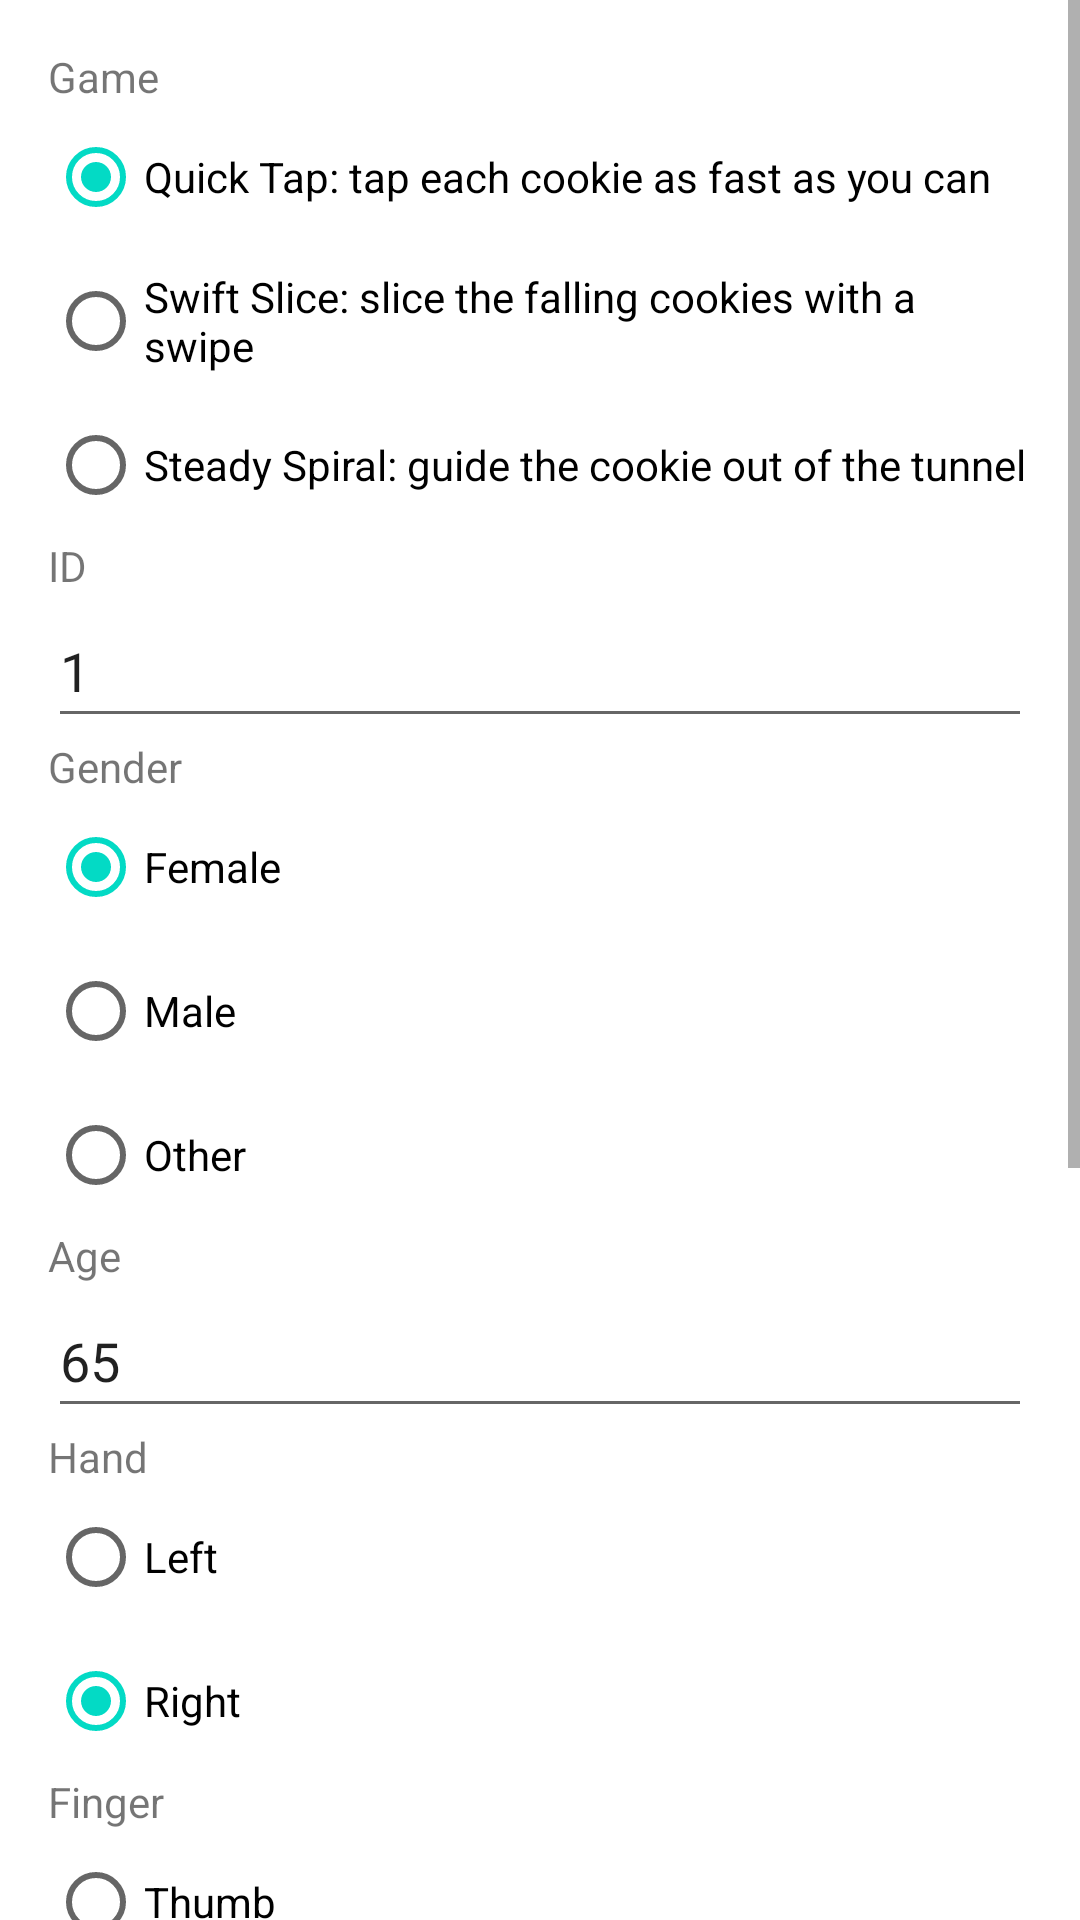

Produce the Android XML layout that renders to this screen, including the resource entries it uses.
<!-- AndroidManifest.xml: application theme Theme.CookieCollector -->
<!-- res/layout/activity_setup.xml -->
<?xml version="1.0" encoding="utf-8"?>
<androidx.constraintlayout.widget.ConstraintLayout xmlns:android="http://schemas.android.com/apk/res/android"
    xmlns:app="http://schemas.android.com/apk/res-auto"
    xmlns:tools="http://schemas.android.com/tools"
    android:layout_width="match_parent"
    android:layout_height="match_parent"
    tools:context=".SetupActivity">

    <ScrollView
        android:layout_width="match_parent"
        android:layout_height="match_parent">

        <LinearLayout
            android:layout_width="match_parent"
            android:layout_height="wrap_content"
            android:orientation="vertical"
            android:padding="16dp">

            <TextView
                android:id="@+id/textViewGame"
                android:layout_width="match_parent"
                android:layout_height="wrap_content"
                android:text="@string/game" />

            <RadioGroup
                android:id="@+id/gameRadioGroup"
                android:layout_width="match_parent"
                android:layout_height="wrap_content">

                <RadioButton
                    android:id="@+id/tapGameRadioButton"
                    android:layout_width="match_parent"
                    android:layout_height="wrap_content"
                    android:checked="true"
                    android:text="@string/tap_game" />

                <RadioButton
                    android:id="@+id/swipeGameRadioButton"
                    android:layout_width="match_parent"
                    android:layout_height="wrap_content"
                    android:text="@string/swipe_game" />

                <RadioButton
                    android:id="@+id/spiralGameRadioButton"
                    android:layout_width="match_parent"
                    android:layout_height="wrap_content"
                    android:text="@string/spiral_game" />

            </RadioGroup>

            <TextView
                android:id="@+id/textView1"
                android:layout_width="match_parent"
                android:layout_height="wrap_content"
                android:text="@string/id" />

            <EditText
                android:id="@+id/editTextUserID"
                android:layout_width="match_parent"
                android:layout_height="wrap_content"
                android:ems="10"
                android:hint="Enter your ID"
                android:inputType="number"
                android:text="1"
                android:minHeight="48dp" />

            <TextView
                android:id="@+id/textView2"
                android:layout_width="match_parent"
                android:layout_height="wrap_content"
                android:text="@string/gender" />

            <RadioGroup
                android:id="@+id/genderRadioGroup"
                android:layout_width="match_parent"
                android:layout_height="wrap_content">

                <RadioButton
                    android:id="@+id/radioButton"
                    android:layout_width="match_parent"
                    android:layout_height="wrap_content"
                    android:checked="true"
                    android:text="@string/female" />

                <RadioButton
                    android:id="@+id/radioButton2"
                    android:layout_width="match_parent"
                    android:layout_height="wrap_content"
                    android:text="@string/male" />

                <RadioButton
                    android:id="@+id/radioButton3"
                    android:layout_width="match_parent"
                    android:layout_height="wrap_content"
                    android:text="@string/other_gender" />

            </RadioGroup>

            <TextView
                android:id="@+id/textView3"
                android:layout_width="match_parent"
                android:layout_height="wrap_content"
                android:text="@string/age" />

            <EditText
                android:id="@+id/editTextUserAge"
                android:layout_width="match_parent"
                android:layout_height="wrap_content"
                android:ems="10"
                android:hint="e.g., 65"
                android:inputType="number"
                android:text="65"
                android:minHeight="48dp" />

            <TextView
                android:id="@+id/textView4"
                android:layout_width="match_parent"
                android:layout_height="wrap_content"
                android:text="@string/hand" />

            <RadioGroup
                android:id="@+id/handRadioGroup"
                android:layout_width="match_parent"
                android:layout_height="wrap_content">

                <RadioButton
                    android:id="@+id/radioButton4"
                    android:layout_width="match_parent"
                    android:layout_height="wrap_content"
                    android:text="@string/left" />

                <RadioButton
                    android:id="@+id/radioButton5"
                    android:layout_width="match_parent"
                    android:layout_height="wrap_content"
                    android:checked="true"
                    android:text="@string/right" />

            </RadioGroup>

            <TextView
                android:id="@+id/textView5"
                android:layout_width="match_parent"
                android:layout_height="wrap_content"
                android:text="@string/finger" />

            <RadioGroup
                android:id="@+id/fingerRadioGroup"
                android:layout_width="match_parent"
                android:layout_height="wrap_content">

                <RadioButton
                    android:id="@+id/radioButton6"
                    android:layout_width="match_parent"
                    android:layout_height="wrap_content"
                    android:text="@string/thumb" />

                <RadioButton
                    android:id="@+id/radioButton7"
                    android:layout_width="match_parent"
                    android:layout_height="wrap_content"
                    android:checked="true"
                    android:text="@string/index" />

            </RadioGroup>


            <TextView
                android:id="@+id/textView13"
                android:layout_width="match_parent"
                android:layout_height="wrap_content"
                android:text="@string/target_size" />

            <RadioGroup
                android:id="@+id/sizeRadioGroup"
                android:layout_width="match_parent"
                android:layout_height="match_parent">

                <RadioButton
                    android:id="@+id/radioButton11"
                    android:layout_width="match_parent"
                    android:layout_height="wrap_content"
                    android:text="@string/small" />


                <RadioButton
                    android:id="@+id/radioButton13"
                    android:layout_width="match_parent"
                    android:layout_height="wrap_content"
                    android:checked="true"
                    android:text="@string/large" />
            </RadioGroup>


            <TextView
                android:id="@+id/textView6"
                android:layout_width="match_parent"
                android:layout_height="wrap_content"
                android:text="@string/session" />

            <RadioGroup
                android:id="@+id/sessionRadioGroup"
                android:layout_width="match_parent"
                android:layout_height="wrap_content">

                <RadioButton
                    android:id="@+id/radioButton9"
                    android:layout_width="match_parent"
                    android:layout_height="wrap_content"
                    android:checked="true"
                    android:text="@string/warmup" />

                <RadioButton
                    android:id="@+id/radioButton10"
                    android:layout_width="match_parent"
                    android:layout_height="wrap_content"
                    android:text="@string/formal" />
            </RadioGroup>

            <Button
                android:id="@+id/startGameButton"
                android:layout_width="match_parent"
                android:layout_height="100dp"
                android:text="@string/start" />
        </LinearLayout>
    </ScrollView>

</androidx.constraintlayout.widget.ConstraintLayout>
<!-- resources referenced by this layout -->
<resources>
  <string name="age">Age</string>
  <string name="female">Female</string>
  <string name="finger">Finger</string>
  <string name="formal">Formal</string>
  <string name="game">Game</string>
  <string name="gender">Gender</string>
  <string name="hand">Hand</string>
  <string name="id">ID</string>
  <string name="index">Index</string>
  <string name="large">Large</string>
  <string name="left">Left</string>
  <string name="male">Male</string>
  <string name="other_gender">Other</string>
  <string name="right">Right</string>
  <string name="session">Session</string>
  <string name="small">Small</string>
  <string name="spiral_game">Steady Spiral: guide the cookie out of the tunnel</string>
  <string name="start">START GAME</string>
  <string name="swipe_game">Swift Slice: slice the falling cookies with a swipe</string>
  <string name="tap_game">Quick Tap: tap each cookie as fast as you can</string>
  <string name="target_size">Target size</string>
  <string name="thumb">Thumb</string>
  <string name="warmup">Warmup</string>
  <style name="Theme.CookieCollector" parent="Theme.MaterialComponents.DayNight.DarkActionBar">
          
          <item name="colorPrimary">@color/purple_500</item>
          <item name="colorPrimaryVariant">@color/purple_700</item>
          <item name="colorOnPrimary">@color/white</item>
          
          <item name="colorSecondary">@color/teal_200</item>
          <item name="colorSecondaryVariant">@color/teal_700</item>
          <item name="colorOnSecondary">@color/black</item>
          
          <item name="android:statusBarColor" tools:targetApi="l">?attr/colorPrimaryVariant</item>
          
      </style>
  <color name="purple_500">#FF6200EE</color>
  <color name="purple_700">#FF3700B3</color>
  <color name="white">#FFFFFFFF</color>
  <color name="teal_200">#FF03DAC5</color>
  <color name="teal_700">#FF018786</color>
  <color name="black">#FF000000</color>
</resources>
